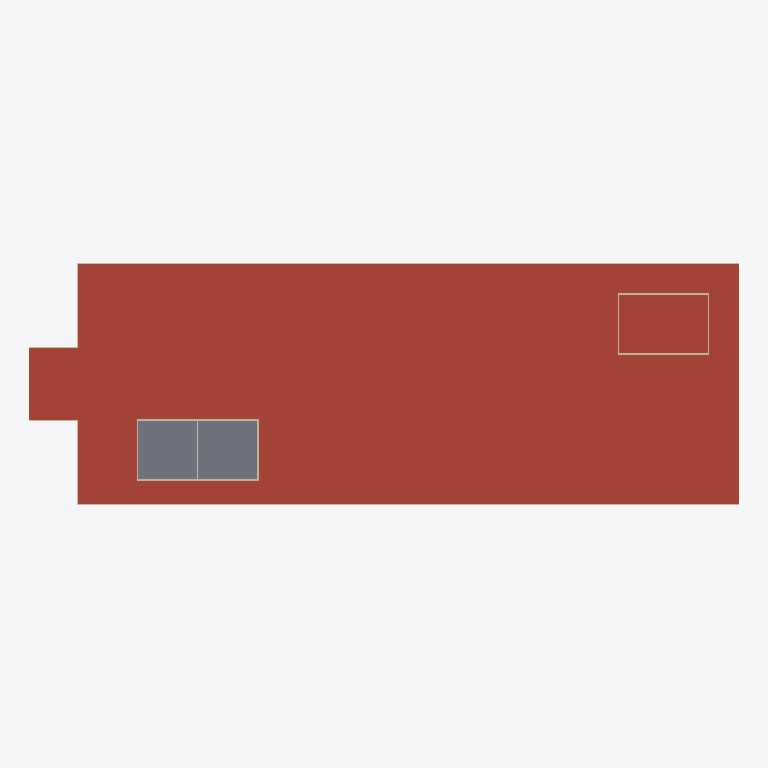
Plan cut of the same IFC building model at storey 'BuildingStorey_1000cm' (level 10.00 m, cut at 11.40 m), seen from above with north up, elements coloured by IFC class: 29 walls (beige), 20 roofs (red-brown), 2 slabs (grey). Cut surfaces are drawn darker.
Extent 118.3 m × 40.3 m × 14.8 m (x, y, z). Storeys (4): BuildingStorey_0cm at 0.00 m; BuildingStorey_500cm at 5.00 m; BuildingStorey_1000cm at 10.00 m; BuildingStorey_1400cm at 14.00 m. Elements (257): 119 IfcWall, 41 IfcWindow, 40 IfcSlab, 35 IfcDoor, 22 IfcRoof.

HEADER;
FILE_DESCRIPTION(('ViewDefinition [ReferenceView_V1.2]','RevitIdentifiers [ContentGUID: ec38d6ec-45cb-46a4-8dcf-f9216ad2d7a3, VersionGUID: 929441bd-9467-45f6-91e2-dd85cb18c3f4, NumberOfSaves: 1]'),'2;1');
FILE_NAME('Shopping_Centre.ifc','2026-10-24T09:39:56+01:00',(''),(''),'ODA SDAI 25.12','Autodesk - Revit 26.4.0.32 (ENG) - 26.4.0.32','');
FILE_SCHEMA(('IFC4'));
ENDSEC;
DATA;
#18=IFCPROJECT('3iEDRiHSj6f8tF_I6LBIXJ',#6,'Project Number',$,$,'Project Name','Project Status',(#13),#33139);
#40=IFCSITE('3iEDRiHSj6f8tF_I6LBIXH',#6,'Default',$,$,#39,$,$,.ELEMENT.,(51,30,23,112487),(0,-7,-37,-956022),0.0,$,$);
#22=IFCBUILDING('3iEDRiHSj6f8tF_I6LBIXI',#6,'',$,$,#21,$,'',.ELEMENT.,$,$,#19);
#25=IFCBUILDINGSTOREY('3Zu5Bv0LOHrPC10026FoQQ',#6,'BuildingStorey_0cm',$,$,#24,$,'BuildingStorey_0cm',.ELEMENT.,0.0);
#29=IFCBUILDINGSTOREY('2Ib46zb6T5zf7YtONB73TJ',#6,'BuildingStorey_500cm',$,$,#28,$,'BuildingStorey_500cm',.ELEMENT.,5000.0);
#33=IFCBUILDINGSTOREY('2Ib46zb6T5zf7YtONB73TS',#6,'BuildingStorey_1000cm',$,$,#32,$,'BuildingStorey_1000cm',.ELEMENT.,10000.0);
#37=IFCBUILDINGSTOREY('2Ib46zb6T5zf7YtONB73TT',#6,'BuildingStorey_1400cm',$,$,#36,$,'BuildingStorey_1400cm',.ELEMENT.,14000.000000000002);
#21210=IFCROOF('2Ib46zb6T5zf7YtONB73d8',#6,'Basic Roof:TBIM_Copertura_Lamiera_Isolata_300:326204',$,$,#21190,$,'326204',.NOTDEFINED.);
#20322=IFCROOF('2Ib46zb6T5zf7YtONB73h0',#6,'Basic Roof:TBIM_Copertura_Lamiera_Isolata_300:325940',$,$,#20302,$,'325940',.NOTDEFINED.);
#20067=IFCROOF('2Ib46zb6T5zf7YtONB73It',#6,'Basic Roof:TBIM_Lucernario_Galleria_200:325443',$,$,#20042,$,'325443',.NOTDEFINED.);
#20470=IFCROOF('2Ib46zb6T5zf7YtONB73gg',#6,'Basic Roof:TBIM_Lucernario_Galleria_200:325982',$,$,#20450,$,'325982',.NOTDEFINED.);
#20396=IFCROOF('2Ib46zb6T5zf7YtONB73g$',#6,'Basic Roof:TBIM_Copertura_Lamiera_Isolata_300:325963',$,$,#20376,$,'325963',.NOTDEFINED.);
#20914=IFCROOF('2Ib46zb6T5zf7YtONB73e4',#6,'Basic Roof:TBIM_Copertura_Lamiera_Isolata_300:326128',$,$,#20894,$,'326128',.NOTDEFINED.);
#20988=IFCROOF('2Ib46zb6T5zf7YtONB73dt',#6,'Basic Roof:TBIM_Copertura_Lamiera_Isolata_300:326147',$,$,#20968,$,'326147',.NOTDEFINED.);
#21062=IFCROOF('2Ib46zb6T5zf7YtONB73dY',#6,'Basic Roof:TBIM_Copertura_Lamiera_Isolata_300:326166',$,$,#21042,$,'326166',.NOTDEFINED.);
#21136=IFCROOF('2Ib46zb6T5zf7YtONB73dT',#6,'Basic Roof:TBIM_Copertura_Lamiera_Isolata_300:326185',$,$,#21116,$,'326185',.NOTDEFINED.);
#21358=IFCROOF('2Ib46zb6T5zf7YtONB73cU',#6,'Basic Roof:TBIM_Copertura_Lamiera_Isolata_300:326250',$,$,#21338,$,'326250',.NOTDEFINED.);
#21284=IFCROOF('2Ib46zb6T5zf7YtONB73cZ',#6,'Basic Roof:TBIM_Copertura_Lamiera_Isolata_300:326231',$,$,#21264,$,'326231',.NOTDEFINED.);
#21506=IFCROOF('2Ib46zb6T5zf7YtONB73ba',#6,'Basic Roof:TBIM_Copertura_Lamiera_Isolata_300:326288',$,$,#21486,$,'326288',.NOTDEFINED.);
#21432=IFCROOF('2Ib46zb6T5zf7YtONB73c9',#6,'Basic Roof:TBIM_Copertura_Lamiera_Isolata_300:326269',$,$,#21412,$,'326269',.NOTDEFINED.);
#20248=IFCROOF('2Ib46zb6T5zf7YtONB73hX',#6,'Basic Roof:TBIM_Copertura_Lamiera_Isolata_300:325909',$,$,#20229,$,'325909',.NOTDEFINED.);
#20692=IFCROOF('2Ib46zb6T5zf7YtONB73fR',#6,'Basic Roof:TBIM_Copertura_Lamiera_Isolata_300:326063',$,$,#20672,$,'326063',.NOTDEFINED.);
#20162=IFCROOF('2Ib46zb6T5zf7YtONB73iE',#6,'Basic Roof:TBIM_Copertura_Lamiera_Isolata_300:325882',$,$,#20141,$,'325882',.NOTDEFINED.);
#19286=IFCSLAB('2Ib46zb6T5zf7YtONB73KP',#6,'Floor:TBIM_Solaio_Predalle_400:325357',$,$,#19273,#19285,'325357',.FLOOR.);
#19351=IFCSLAB('2Ib46zb6T5zf7YtONB73K0',#6,'Floor:TBIM_Solaio_Predalle_400:325364',$,$,#19338,#19350,'325364',.FLOOR.);
#20618=IFCROOF('2Ib46zb6T5zf7YtONB73fe',#6,'Basic Roof:TBIM_Copertura_Lamiera_Isolata_300:326044',$,$,#20598,$,'326044',.NOTDEFINED.);
#20840=IFCROOF('2Ib46zb6T5zf7YtONB73ef',#6,'Basic Roof:TBIM_Copertura_Lamiera_Isolata_300:326109',$,$,#20820,$,'326109',.NOTDEFINED.);
#20544=IFCROOF('2Ib46zb6T5zf7YtONB73fz',#6,'Basic Roof:TBIM_Copertura_Lamiera_Isolata_300:326025',$,$,#20524,$,'326025',.NOTDEFINED.);
#20766=IFCROOF('2Ib46zb6T5zf7YtONB73e_',#6,'Basic Roof:TBIM_Copertura_Lamiera_Isolata_300:326090',$,$,#20746,$,'326090',.NOTDEFINED.);
#12214=IFCWALL('2Ib46zb6T5zf7YtONB73RZ',#6,'Basic Wall:TBIM_Pannello_Sandwich_Metallico_250:324887',$,$,#12202,#12206,'324887',.NOTDEFINED.);
#12338=IFCWALL('2Ib46zb6T5zf7YtONB73RR',#6,'Basic Wall:TBIM_Pannello_Sandwich_Metallico_250:324911',$,$,#12326,#12330,'324911',.NOTDEFINED.);
#9846=IFCWALL('2Ib46zb6T5zf7YtONB73SM',#6,'Basic Wall:TBIM_Pannello_Sandwich_Metallico_250:324834',$,$,#9819,#9823,'324834',.NOTDEFINED.);
#12460=IFCWALL('2Ib46zb6T5zf7YtONB73Qp',#6,'Basic Wall:TBIM_Pannello_Sandwich_Metallico_250:324935',$,$,#12448,#12452,'324935',.NOTDEFINED.);
#11377=IFCWALL('2Ib46zb6T5zf7YtONB73Ru',#6,'Basic Wall:TBIM_Pannello_Sandwich_Metallico_250:324876',$,$,#11350,#11354,'324876',.NOTDEFINED.);
#11531=IFCWALL('2Ib46zb6T5zf7YtONB73Rw',#6,'Basic Wall:TBIM_Pannello_Sandwich_Metallico_250:324878',$,$,#11504,#11508,'324878',.NOTDEFINED.);
#12583=IFCWALL('2Ib46zb6T5zf7YtONB73Qz',#6,'Basic Wall:TBIM_Pannello_Sandwich_Metallico_250:324937',$,$,#12571,#12575,'324937',.NOTDEFINED.);
#12277=IFCWALL('2Ib46zb6T5zf7YtONB73RQ',#6,'Basic Wall:TBIM_Pannello_Sandwich_Metallico_250:324910',$,$,#12265,#12269,'324910',.NOTDEFINED.);
#9458=IFCWALL('2Ib46zb6T5zf7YtONB73Sf',#6,'Basic Wall:TBIM_Pannello_Sandwich_Metallico_250:324829',$,$,#9431,#9435,'324829',.NOTDEFINED.);
#9923=IFCWALL('2Ib46zb6T5zf7YtONB73SD',#6,'Basic Wall:TBIM_Pannello_Sandwich_Metallico_250:324857',$,$,#9896,#9900,'324857',.NOTDEFINED.);
#9381=IFCWALL('2Ib46zb6T5zf7YtONB73Se',#6,'Basic Wall:TBIM_Pannello_Sandwich_Metallico_250:324828',$,$,#9354,#9358,'324828',.NOTDEFINED.);
#10305=IFCWALL('2Ib46zb6T5zf7YtONB73SA',#6,'Basic Wall:TBIM_Pannello_Sandwich_Metallico_250:324862',$,$,#10278,#10282,'324862',.NOTDEFINED.);
#10841=IFCWALL('2Ib46zb6T5zf7YtONB73Rn',#6,'Basic Wall:TBIM_Pannello_Sandwich_Metallico_250:324869',$,$,#10814,#10818,'324869',.NOTDEFINED.);
#11841=IFCWALL('2Ib46zb6T5zf7YtONB73Rc',#6,'Basic Wall:TBIM_Pannello_Sandwich_Metallico_250:324882',$,$,#11814,#11818,'324882',.NOTDEFINED.);
#10077=IFCWALL('2Ib46zb6T5zf7YtONB73SF',#6,'Basic Wall:TBIM_Pannello_Sandwich_Metallico_250:324859',$,$,#10050,#10054,'324859',.NOTDEFINED.);
#10383=IFCWALL('2Ib46zb6T5zf7YtONB73SB',#6,'Basic Wall:TBIM_Pannello_Sandwich_Metallico_250:324863',$,$,#10356,#10360,'324863',.NOTDEFINED.);
#10613=IFCWALL('2Ib46zb6T5zf7YtONB73Rs',#6,'Basic Wall:TBIM_Pannello_Sandwich_Metallico_250:324866',$,$,#10586,#10590,'324866',.NOTDEFINED.);
#10993=IFCWALL('2Ib46zb6T5zf7YtONB73Rp',#6,'Basic Wall:TBIM_Pannello_Sandwich_Metallico_250:324871',$,$,#10966,#10970,'324871',.NOTDEFINED.);
#11069=IFCWALL('2Ib46zb6T5zf7YtONB73Ry',#6,'Basic Wall:TBIM_Pannello_Sandwich_Metallico_250:324872',$,$,#11042,#11046,'324872',.NOTDEFINED.);
#12151=IFCWALL('2Ib46zb6T5zf7YtONB73RY',#6,'Basic Wall:TBIM_Pannello_Sandwich_Metallico_250:324886',$,$,#12124,#12128,'324886',.NOTDEFINED.);
#12075=IFCWALL('2Ib46zb6T5zf7YtONB73RX',#6,'Basic Wall:TBIM_Pannello_Sandwich_Metallico_250:324885',$,$,#12048,#12052,'324885',.NOTDEFINED.);
#12522=IFCWALL('2Ib46zb6T5zf7YtONB73Qy',#6,'Basic Wall:TBIM_Pannello_Sandwich_Metallico_250:324936',$,$,#12510,#12514,'324936',.NOTDEFINED.);
#10459=IFCWALL('2Ib46zb6T5zf7YtONB73Rq',#6,'Basic Wall:TBIM_Pannello_Sandwich_Metallico_250:324864',$,$,#10432,#10436,'324864',.NOTDEFINED.);
#11919=IFCWALL('2Ib46zb6T5zf7YtONB73Rd',#6,'Basic Wall:TBIM_Pannello_Sandwich_Metallico_250:324883',$,$,#11892,#11896,'324883',.NOTDEFINED.);
#12399=IFCWALL('2Ib46zb6T5zf7YtONB73Qo',#6,'Basic Wall:TBIM_Pannello_Sandwich_Metallico_250:324934',$,$,#12387,#12391,'324934',.NOTDEFINED.);
#12644=IFCWALL('2Ib46zb6T5zf7YtONB73Q_',#6,'Basic Wall:TBIM_Pannello_Sandwich_Metallico_250:324938',$,$,#12632,#12636,'324938',.NOTDEFINED.);
#16351=IFCWALL('2Ib46zb6T5zf7YtONB73OV',#6,'Basic Wall:TBIM_Parete_Cartongesso_REI_150:325099',$,$,#16339,#16343,'325099',.NOTDEFINED.);
#9232=IFCWALL('2Ib46zb6T5zf7YtONB73Sm',#6,'Basic Wall:TBIM_Pannello_Sandwich_Metallico_250:324804',$,$,#9209,#9213,'324804',.NOTDEFINED.);
#9163=IFCWALL('2Ib46zb6T5zf7YtONB73TP',#6,'Basic Wall:TBIM_Pannello_Sandwich_Metallico_250:324781',$,$,#9140,#9144,'324781',.NOTDEFINED.);
ENDSEC;
